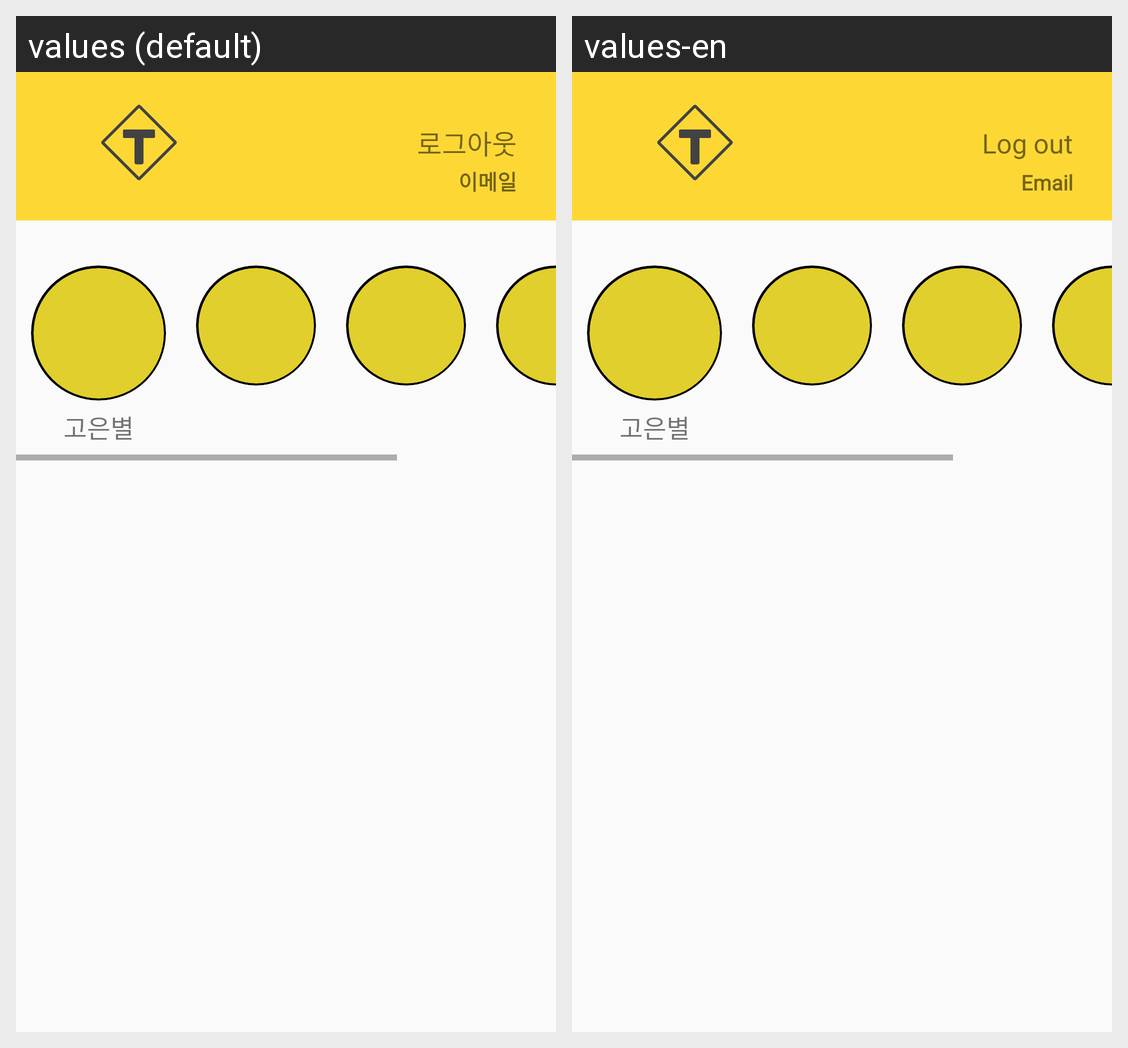

For this localized Android screen grid, give each drawn string resource with its value in every locale shown.
Android screen res/layout/activity_main.xml rendered under 2 locales, left to right: values (default), values-en. Device: Nexus 5 (rendered at 1080×1920; each locale shown at half size, 540×960, under a caption strip naming it); theme Theme.TeamProject_sns.
Strings drawn on this screen, with the default value and each locale's value (text and hints the layout hard-codes, and strings that could not be matched under every locale, appear in the picture but are not listed):

main_logOut
  values: 로그아웃
  values-en: Log out

signIn_email
  values: 이메일
  values-en: Email

main_sampleName
  values: 고은별
  values-en: 고은별  [not translated; the default value is used]
